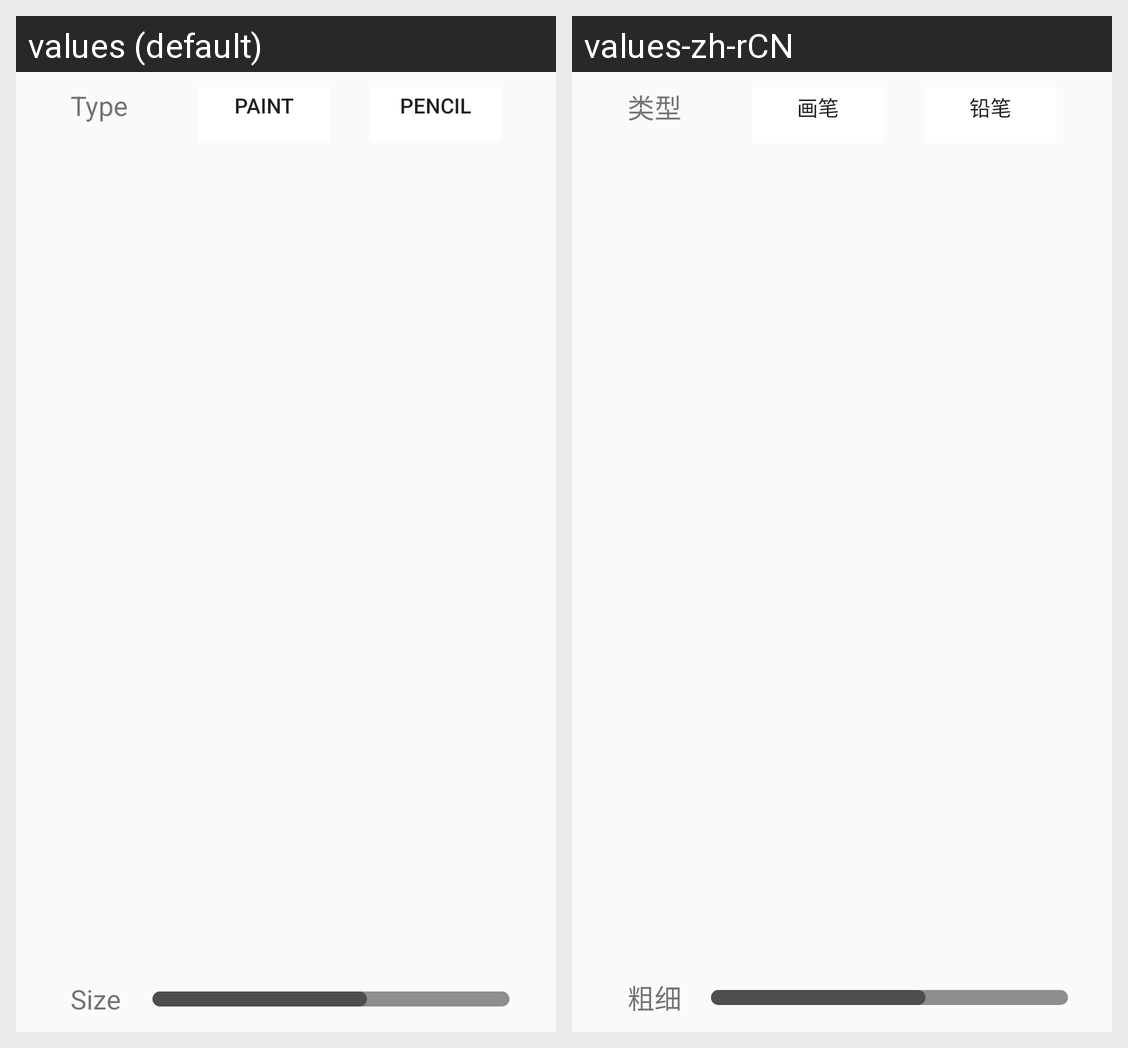

For this localized Android screen grid, give each drawn string resource with its value in every locale shown.
Android screen res/layout/popup_tool_pen.xml rendered under 2 locales, left to right: values (default), values-zh-rCN. Device: Nexus 5 (rendered at 1080×1920; each locale shown at half size, 540×960, under a caption strip naming it); theme Theme.EsNote.
Strings drawn on this screen, with the default value and each locale's value (text and hints the layout hard-codes, and strings that could not be matched under every locale, appear in the picture but are not listed):

tool_pen_type
  values: Type
  values-zh-rCN: 类型

pen_type_pen
  values: Paint
  values-zh-rCN: 画笔

pen_type_pencil
  values: Pencil
  values-zh-rCN: 铅笔

tool_pen_size
  values: Size
  values-zh-rCN: 粗细
